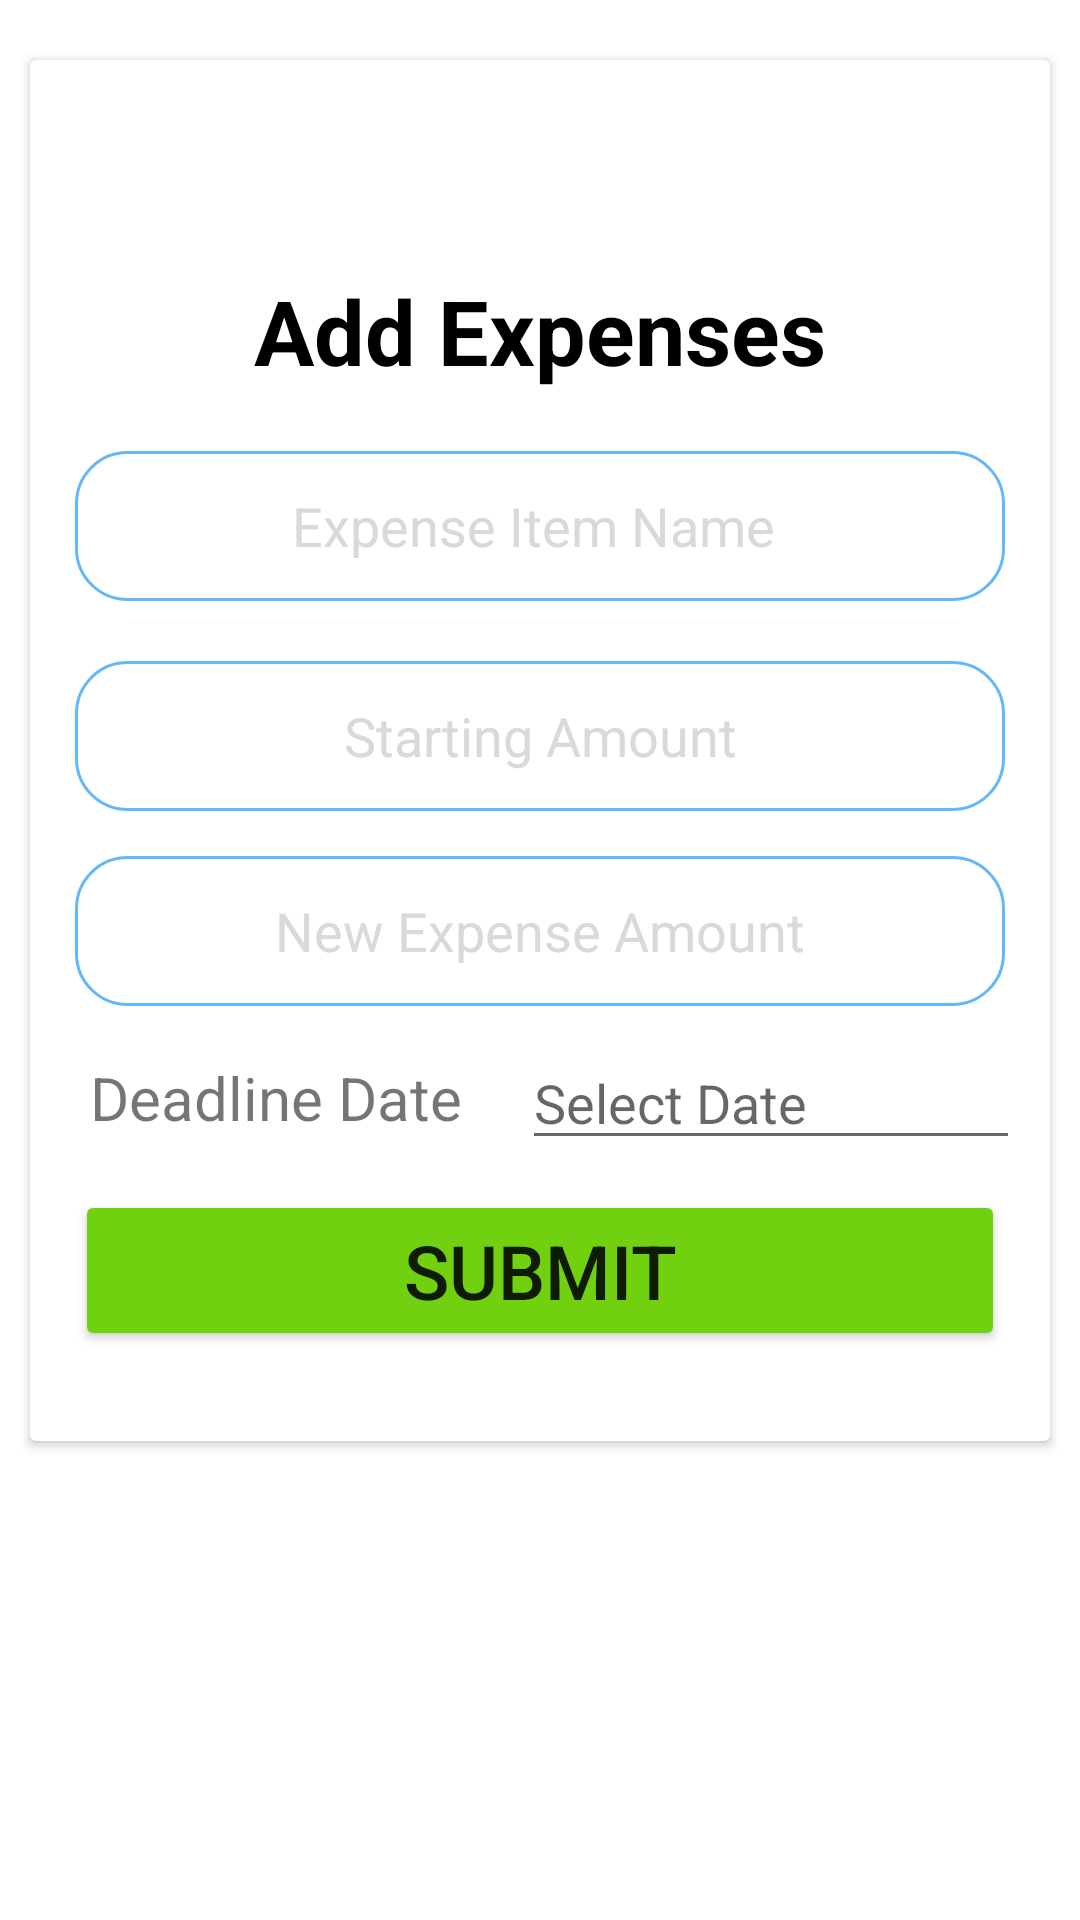

Write the Android layout XML for this screen, with the resource values it uses.
<!-- AndroidManifest.xml: application theme Theme.TELEKAKO -->
<!-- res/layout/expensepopup.xml -->
<?xml version="1.0" encoding="utf-8"?>
<LinearLayout xmlns:android="http://schemas.android.com/apk/res/android"
    xmlns:app="http://schemas.android.com/apk/res-auto"
    xmlns:tools="http://schemas.android.com/tools"
    android:layout_width="match_parent"
    android:background="@color/white"
    android:orientation="vertical"
    android:layout_height="match_parent"
    tools:context=".ExpensesActivity">
    <ScrollView
        android:layout_width="match_parent"
        android:layout_height="match_parent">

        <androidx.cardview.widget.CardView
            android:layout_marginTop="20dp"
            android:layout_marginBottom="20dp"
            android:layout_width="match_parent"
            android:layout_marginLeft="10dp"
            android:layout_marginRight="10dp"
            app:cardBackgroundColor="@color/white"
            android:layout_height="wrap_content">

            <LinearLayout
                android:layout_width="match_parent"
                android:orientation="vertical"
                android:layout_height="match_parent">



                <ImageView
                    android:layout_marginTop="10dp"
                    android:id="@+id/expenseimage"
                    android:layout_width="match_parent"
                    android:layout_gravity="center"
                    android:src="@drawable/ic_baseline_account_balance_wallet_24"
                    android:layout_height="50dp">

                </ImageView>

                <TextView
                    android:layout_marginTop="10dp"
                    android:layout_width="match_parent"
                    android:text="Add Expenses"
                    android:textStyle="bold"
                    android:gravity="center"
                    android:textSize="30sp"
                    android:textColor="@color/black"
                    android:layout_height="match_parent">

                </TextView>
                <EditText
                    android:id="@+id/itemExpense"
                    android:layout_width="match_parent"
                    android:layout_height="50dp"
                    android:layout_gravity="center_horizontal"
                    android:layout_marginLeft="15dp"
                    android:layout_marginTop="20dp"
                    android:layout_marginRight="15dp"
                    android:background="@drawable/button_style"
                    android:hint="Expense Item Name "
                    android:textColor="@color/black"
                    android:textColorHint="@color/gray"
                    android:inputType="textEmailAddress"
                    android:textAlignment="center">

                </EditText>
                <EditText
                    android:id="@+id/itemStartingAmount"
                    android:layout_width="match_parent"
                    android:layout_height="50dp"
                    android:layout_gravity="center_horizontal"
                    android:layout_marginLeft="15dp"
                    android:layout_marginTop="20dp"
                    android:layout_marginRight="15dp"
                    android:background="@drawable/button_style"
                    android:hint="Starting Amount"
                    android:textColor="@color/black"
                    android:textColorHint="@color/gray"
                    android:inputType="textEmailAddress"
                    android:textAlignment="center">

                </EditText>
                <EditText
                    android:layout_marginTop="15dp"
                    android:id="@+id/itemamount"
                    android:hint="New Expense Amount"
                    android:textColor="@color/black"
                    android:textColorHint="@color/gray"
                    android:inputType="text"
                    android:textAlignment="center"
                    android:layout_width="match_parent"
                    android:layout_marginLeft="15dp"
                    android:layout_marginRight="15dp"
                    android:background="@drawable/button_style"
                    android:layout_height="50dp"
                    android:layout_gravity="center_horizontal">

                </EditText>

                <LinearLayout
                    android:layout_width="match_parent"
                    android:layout_marginTop="10dp"
                    android:orientation="horizontal"
                    android:layout_height="wrap_content">

                    <TextView
                        android:layout_width="wrap_content"
                        android:id="@+id/tt"
                        android:text="Deadline Date"
                        android:textSize="20sp"
                        android:layout_gravity="center_vertical"
                        android:layout_marginLeft="20dp"
                        android:layout_height="wrap_content">

                    </TextView>

                    <EditText
                        android:id="@+id/expenseDeadline"
                        android:layout_width="match_parent"
                        android:layout_height="wrap_content"
                        android:layout_below="@id/title3"
                        android:editable="false"
                        android:hint="Select Date"
                        android:layout_gravity="center_vertical"
                        android:layout_marginLeft="20dp"
                        android:layout_marginRight="10dp"></EditText>

                </LinearLayout>




                <Button
                    android:id="@+id/btnexpenseadd"
                    android:layout_width="match_parent"
                    android:text="SUBMIT"
                    android:backgroundTint="@color/lemongreen"
                    android:textSize="25sp"
                    android:layout_marginTop="10dp"
                    android:layout_marginRight="15dp"
                    android:layout_marginLeft="15dp"
                    android:layout_height="wrap_content">
                </Button>
                <EditText
                    android:layout_marginTop="15dp"
                    android:id="@+id/exppercent"
                    android:hint="Deadline Date"
                    android:visibility="invisible"
                    android:textColor="@color/black"
                    android:textColorHint="@color/gray"
                    android:inputType="date"
                    android:textAlignment="center"
                    android:layout_width="match_parent"
                    android:layout_marginLeft="15dp"
                    android:layout_marginRight="15dp"
                    android:background="@drawable/button_style"
                    android:layout_height="0dp"
                    android:layout_gravity="center_horizontal">

                </EditText>

                <EditText
                    android:layout_marginTop="15dp"
                    android:id="@+id/shwslctd"
                    android:hint="Deadline Date"
                    android:visibility="invisible"
                    android:textColor="@color/black"
                    android:textColorHint="@color/gray"
                    android:inputType="date"
                    android:textAlignment="center"
                    android:layout_width="match_parent"
                    android:layout_marginLeft="15dp"
                    android:layout_marginRight="15dp"
                    android:background="@drawable/button_style"
                    android:layout_height="0dp"
                    android:layout_gravity="center_horizontal">

                </EditText>



            </LinearLayout>


        </androidx.cardview.widget.CardView>




    </ScrollView>

</LinearLayout>
<!-- resources referenced by this layout -->
<resources>
  <color name="black">#FF000000</color>
  <color name="gray">#DAD8D8</color>
  <color name="lemongreen">#71D110</color>
  <color name="white">#FFFFFFFF</color>
  <!-- drawable button_style (drawable) -->
  <?xml version="1.0" encoding="utf-8"?>
  <shape xmlns:android="http://schemas.android.com/apk/res/android">
  
           <stroke android:width="1dp"
               android:color="@color/purple_500"/>
               <corners android:radius="17dp"/>
      <solid android:color="@color/white"/>
  </shape>
  <style name="Theme.TELEKAKO" parent="Theme.MaterialComponents.DayNight.NoActionBar">
          
          <item name="colorPrimary">@color/purple_500</item>
          <item name="colorPrimaryVariant">@color/purple_700</item>
          <item name="colorOnPrimary">@color/white</item>
          
          <item name="colorSecondary">@color/teal_200</item>
          <item name="colorSecondaryVariant">@color/teal_700</item>
          <item name="colorOnSecondary">@color/black</item>
          
          <item name="android:statusBarColor" tools:targetApi="l">?attr/colorPrimaryVariant</item>
          
      </style>
  <color name="purple_500">#65B7F8</color>
  <color name="purple_700">#65B7F8</color>
  <color name="teal_200">#FF03DAC5</color>
  <color name="teal_700">#FF018786</color>
</resources>
